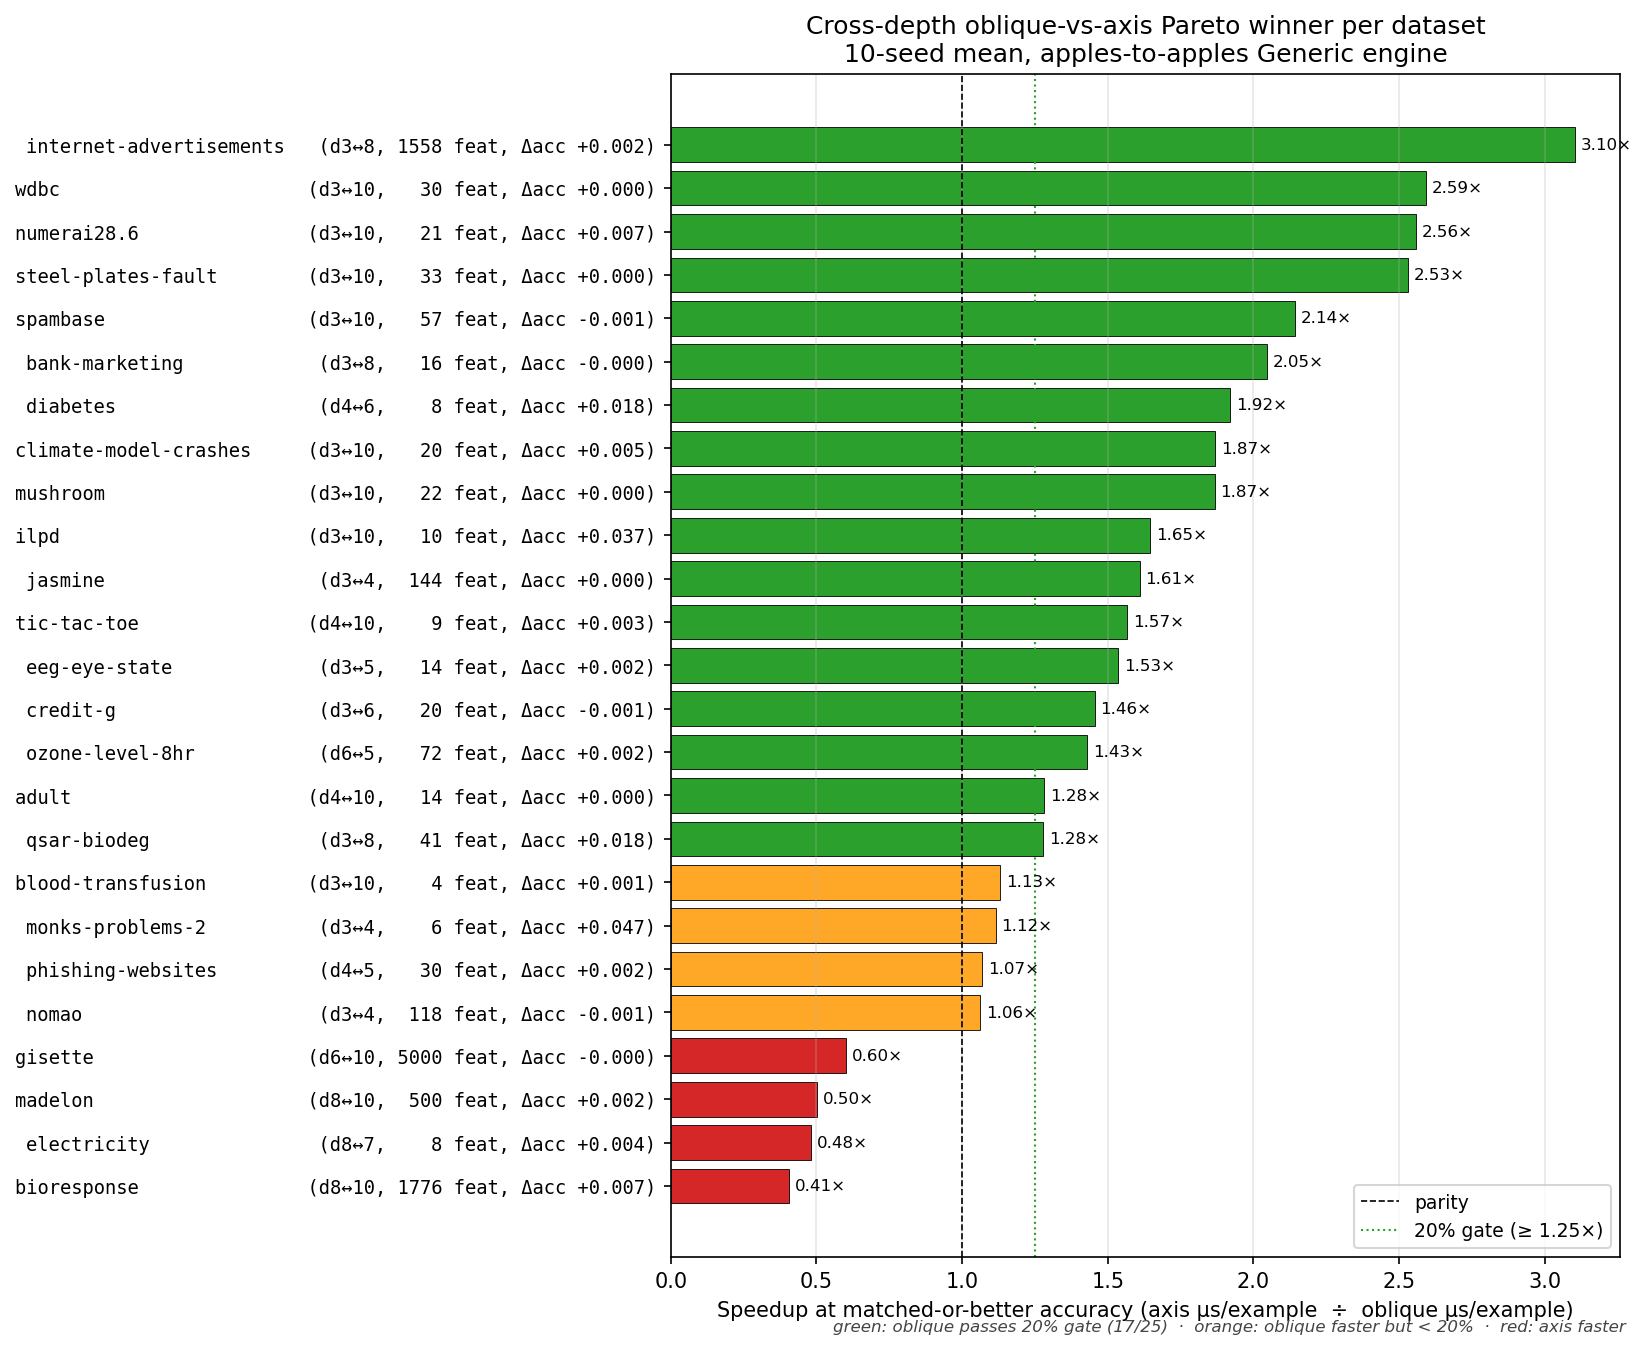

The data file committed next to this chart (first rows):
dataset, n_features, obl_depth, obl_acc, obl_us, axis_depth, axis_acc, axis_us, ratio, delta_acc
bioresponse, 1776, 8, 0.7997, 5.473, 10, 0.7928, 2.218, 0.4052, 0.006924
electricity, 8, 8, 0.8693, 9.502, 7, 0.8654, 4.576, 0.4817, 0.003895
madelon, 500, 8, 0.8356, 8.612, 10, 0.8338, 4.336, 0.5035, 0.001731
gisette, 5000, 6, 0.9766, 6.931, 10, 0.9766, 4.164, 0.6007, -9.999999983634211e-08
nomao, 118, 3, 0.9544, 1.612, 4, 0.9551, 1.71, 1.061, -0.0007399
phishing-websites, 30, 4, 0.9578, 2.577, 5, 0.9563, 2.756, 1.069, 0.001538
monks-problems-2, 6, 3, 0.814, 1.676, 4, 0.7669, 1.869, 1.115, 0.04711
blood-transfusion, 4, 3, 0.7733, 0.5351, 10, 0.772, 0.6053, 1.131, 0.001333
qsar-biodeg, 41, 3, 0.8668, 1.548, 8, 0.8483, 1.98, 1.279, 0.01848
adult, 14, 4, 0.8632, 2.533, 10, 0.863, 3.247, 1.282, 0.0002457
ozone-level-8hr, 72, 6, 0.9422, 0.9643, 5, 0.9404, 1.377, 1.428, 0.001775
credit-g, 20, 3, 0.758, 1.089, 6, 0.759, 1.585, 1.455, -0.001
eeg-eye-state, 14, 3, 0.8549, 1.737, 5, 0.8527, 2.666, 1.535, 0.002169
tic-tac-toe, 9, 4, 0.9953, 3.706, 10, 0.9922, 5.804, 1.566, 0.003125
jasmine, 144, 3, 0.8134, 0.9116, 4, 0.8132, 1.467, 1.61, 0.0001675
ilpd, 10, 3, 0.7325, 0.6124, 10, 0.6957, 1.008, 1.646, 0.03675
mushroom, 22, 3, 1.0, 1.088, 10, 1.0, 2.03, 1.867, 0.0
climate-model-crashes, 20, 3, 0.9111, 0.6419, 10, 0.9065, 1.199, 1.868, 0.00463
diabetes, 8, 4, 0.7597, 0.5485, 6, 0.7416, 1.053, 1.919, 0.01818
bank-marketing, 16, 3, 0.9008, 1.507, 8, 0.9011, 3.085, 2.047, -0.0003206
spambase, 57, 3, 0.947, 1.783, 10, 0.9479, 3.817, 2.141, -0.0008688
steel-plates-fault, 33, 3, 1.0, 0.7874, 10, 1.0, 1.993, 2.532, 0.0
numerai28.6, 21, 3, 0.5153, 0.2447, 10, 0.5079, 0.6262, 2.559, 0.007418
wdbc, 30, 3, 0.9553, 1.15, 10, 0.9553, 2.982, 2.592, 0.0
internet-advertisements, 1558, 3, 0.9706, 0.8163, 8, 0.9688, 2.533, 3.103, 0.001829
